Run: headless pygame with SDL's dummy video driver; simulated clock (each Clock.tick advances the game by its frame time, no real sleeping); random seed 0; keys injected as events and as key.get_pressed() state; no mouse input.
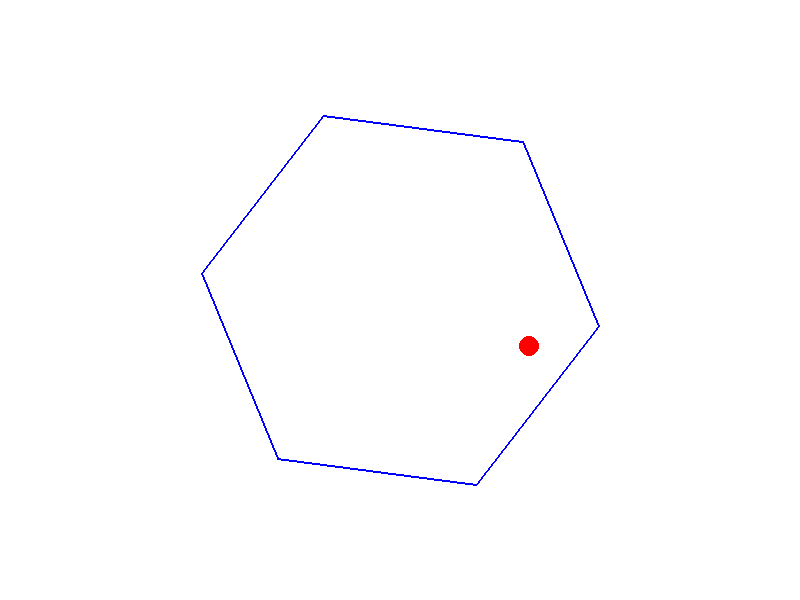
Frame 1 of 4 · flips 1–60 · no input
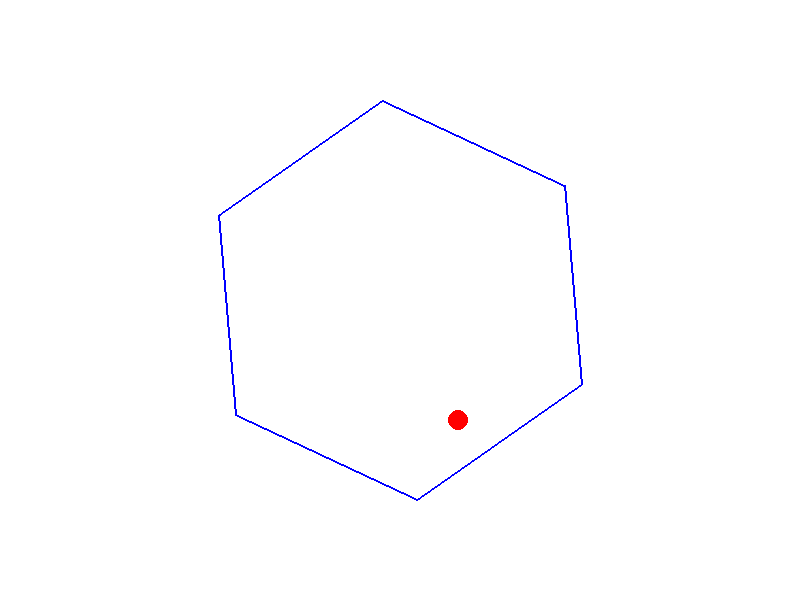
Frame 2 of 4 · flips 61–180 · tapped SPACE, RETURN · held RIGHT (→), D
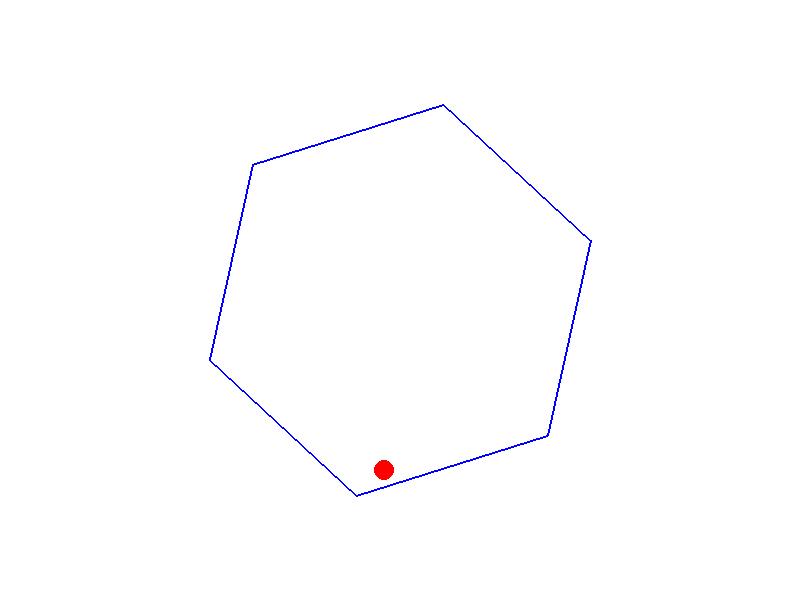
Frame 3 of 4 · flips 181–300 · held DOWN (↓), S
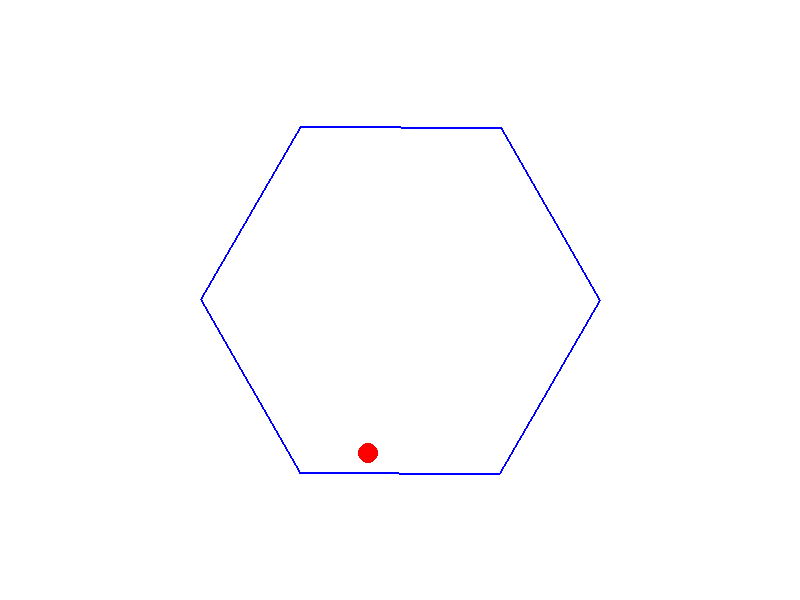
Frame 4 of 4 · flips 301–420 · held LEFT (←), A, UP (↑), W

The pygame program that drew these frames:

import pygame
import math

# Initialize pygame
pygame.init()

# Screen dimensions
WIDTH, HEIGHT = 800, 600
screen = pygame.display.set_mode((WIDTH, HEIGHT))
pygame.display.set_caption("Bouncing Ball in Spinning Hexagon")

# Colors
WHITE = (255, 255, 255)
BLACK = (0, 0, 0)
RED = (255, 0, 0)
BLUE = (0, 0, 255)

# Clock for controlling frame rate
clock = pygame.time.Clock()
FPS = 60

# Hexagon parameters
HEXAGON_CENTER = (WIDTH // 2, HEIGHT // 2)
HEXAGON_RADIUS = 200
NUM_SIDES = 6

# Ball parameters
BALL_RADIUS = 10
ball_pos = [WIDTH // 2 + 50, HEIGHT // 2]  # Initial position
ball_velocity = [3, -5]  # Initial velocity
gravity = 0.2  # Gravity effect
friction = 0.99  # Friction coefficient

# Function to calculate hexagon vertices
def get_hexagon_vertices(center, radius, angle):
    vertices = []
    for i in range(NUM_SIDES):
        theta = (math.pi / 3) * i + angle  # Angle for each vertex
        x = center[0] + radius * math.cos(theta)
        y = center[1] + radius * math.sin(theta)
        vertices.append((x, y))
    return vertices

# Function to check collision between ball and hexagon edge
def check_collision(ball_pos, ball_radius, p1, p2):
    # Vector from p1 to p2
    edge = (p2[0] - p1[0], p2[1] - p1[1])
    # Vector from p1 to ball
    ball_to_p1 = (ball_pos[0] - p1[0], ball_pos[1] - p1[1])

    # Project ball_to_p1 onto edge
    edge_length_sq = edge[0] ** 2 + edge[1] ** 2
    t = max(0, min((ball_to_p1[0] * edge[0] + ball_to_p1[1] * edge[1]) / edge_length_sq, 1))
    closest_point = (p1[0] + t * edge[0], p1[1] + t * edge[1])

    # Distance between ball and closest point
    distance_sq = (ball_pos[0] - closest_point[0]) ** 2 + (ball_pos[1] - closest_point[1]) ** 2
    if distance_sq <= ball_radius ** 2:
        return closest_point
    return None

# Main game loop
angle = 0  # Initial rotation angle of the hexagon
running = True
while running:
    screen.fill(WHITE)

    # Event handling
    for event in pygame.event.get():
        if event.type == pygame.QUIT:
            running = False

    # Update ball velocity with gravity
    ball_velocity[1] += gravity

    # Apply friction
    ball_velocity[0] *= friction
    ball_velocity[1] *= friction

    # Update ball position
    ball_pos[0] += ball_velocity[0]
    ball_pos[1] += ball_velocity[1]

    # Get hexagon vertices
    vertices = get_hexagon_vertices(HEXAGON_CENTER, HEXAGON_RADIUS, angle)

    # Check for collisions with hexagon edges
    collided = False
    for i in range(NUM_SIDES):
        p1 = vertices[i]
        p2 = vertices[(i + 1) % NUM_SIDES]
        closest_point = check_collision(ball_pos, BALL_RADIUS, p1, p2)
        if closest_point:
            # Calculate normal vector of the edge
            edge = (p2[0] - p1[0], p2[1] - p1[1])
            edge_length = math.hypot(edge[0], edge[1])
            normal = (-edge[1] / edge_length, edge[0] / edge_length)

            # Reflect velocity vector
            dot_product = ball_velocity[0] * normal[0] + ball_velocity[1] * normal[1]
            ball_velocity[0] -= 2 * dot_product * normal[0]
            ball_velocity[1] -= 2 * dot_product * normal[1]

            # Move ball out of the wall
            overlap = BALL_RADIUS - math.hypot(ball_pos[0] - closest_point[0], ball_pos[1] - closest_point[1])
            ball_pos[0] += overlap * normal[0]
            ball_pos[1] += overlap * normal[1]

            collided = True

    # Rotate the hexagon
    angle += 0.02

    # Draw the hexagon
    pygame.draw.polygon(screen, BLUE, vertices, 2)

    # Draw the ball
    pygame.draw.circle(screen, RED, (int(ball_pos[0]), int(ball_pos[1])), BALL_RADIUS)

    # Update display
    pygame.display.flip()

    # Cap the frame rate
    clock.tick(FPS)

pygame.quit()
